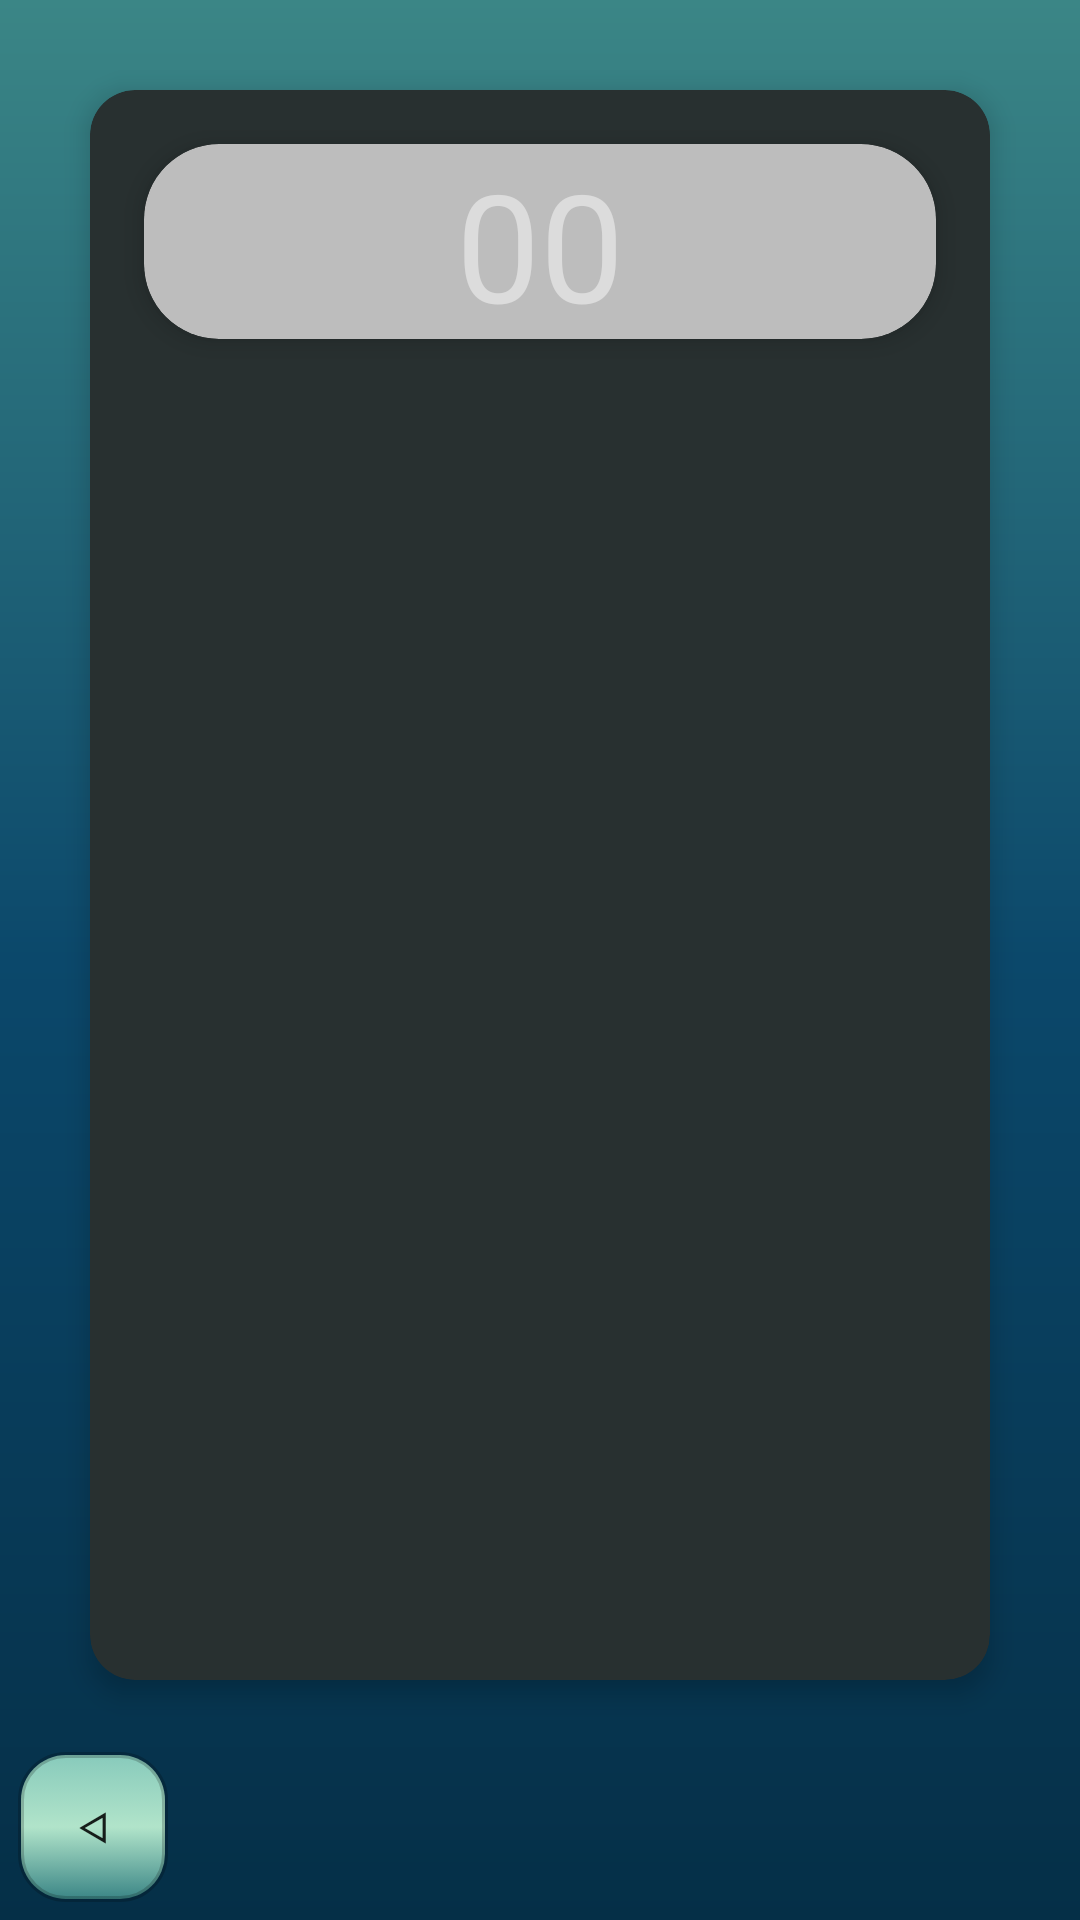

Produce the Android XML layout that renders to this screen, including the resource entries it uses.
<!-- AndroidManifest.xml: application theme AppTheme -->
<!-- res/layout/fragment_recomendation.xml -->
<?xml version="1.0" encoding="utf-8"?>
<androidx.constraintlayout.widget.ConstraintLayout xmlns:android="http://schemas.android.com/apk/res/android"
    xmlns:tools="http://schemas.android.com/tools"
    android:layout_width="match_parent"
    android:layout_height="match_parent"
    xmlns:app="http://schemas.android.com/apk/res-auto"
    tools:context=".Fragments.Recomendation"
    android:background="@drawable/style_for_windows">


    <Button
        android:id="@+id/btnCanselRecomend"
        android:layout_width="50dp"
        android:layout_height="50dp"
        app:layout_constraintStart_toStartOf="parent"
        app:layout_constraintBottom_toBottomOf="parent"
        android:background="@drawable/slytle_for_button"
        android:layout_margin="6dp"
        android:text="&#5130;"
        />

    <androidx.cardview.widget.CardView
        android:layout_width="match_parent"
        android:layout_height="match_parent"
        android:layout_marginTop="30dp"
        android:layout_marginStart="30dp"
        android:layout_marginEnd="30dp"
        android:layout_marginBottom="80dp"
        app:cardCornerRadius="15dp"
        app:cardElevation="5dp"
        app:cardBackgroundColor="#283030"
        app:layout_constraintTop_toTopOf="parent"
        app:layout_constraintStart_toStartOf="parent">



    <androidx.cardview.widget.CardView
        android:id="@+id/index_form"
        android:layout_width="match_parent"
        android:layout_height="wrap_content"
        android:layout_margin="18dp"
        app:cardCornerRadius="25dp"
        app:cardElevation="5dp"
        app:cardBackgroundColor="#BDBDBD"
        >
        <TextView
            android:id="@+id/index"
            android:layout_width="120dp"
            android:layout_height="65dp"
            android:textColor="#DCDCDC"
            android:text="00"
            android:textAlignment="center"
            android:layout_gravity="center"
            android:textSize="50sp"
            />
    </androidx.cardview.widget.CardView>

        <ScrollView
            android:layout_width="match_parent"
            android:layout_height="wrap_content"
            android:layout_marginTop="85dp"
            android:layout_marginBottom="16dp">
    <TextView
        android:id="@+id/recomendation"
        android:layout_width="match_parent"
        android:layout_height="wrap_content"
        android:textColor="#43B61A"
        android:textSize="16sp"
        android:layout_margin="26dp"/>

        </ScrollView>
    </androidx.cardview.widget.CardView>






</androidx.constraintlayout.widget.ConstraintLayout>
<!-- resources referenced by this layout -->
<resources>
  <!-- drawable slytle_for_button (drawable) -->
  <?xml version="1.0" encoding="utf-8"?>
  <selector xmlns:android="http://schemas.android.com/apk/res/android">
      <item android:state_pressed="false" android:drawable="@drawable/slytle_for_not_push_button"/>
      <item android:state_pressed="true" android:drawable="@drawable/slytle_for_push_button" />
  </selector>
  <!-- drawable style_for_windows (drawable) -->
  <?xml version="1.0" encoding="utf-8"?>
  <shape xmlns:android="http://schemas.android.com/apk/res/android" android:shape="rectangle">
  
      <gradient
          android:startColor="@color/there_we_could_sail"
          android:centerColor="@color/adrift_in_dreams"
          android:endColor="@color/menu"
          android:type="linear"
          android:angle="-90"/>
  
  
  </shape>
  <style name="AppTheme" parent="Theme.AppCompat.Light.NoActionBar">
          
          <item name="colorPrimary">@color/colorPrimary</item>
          <item name="colorPrimaryDark">@color/there_we_could_sail</item>
          <item name="colorAccent">@color/colorAccent</item>
      </style>
  <!-- drawable slytle_for_not_push_button (drawable) -->
  <?xml version="1.0" encoding="utf-8"?>
  <shape xmlns:android="http://schemas.android.com/apk/res/android" android:shape="rectangle">
  <gradient
      android:startColor="@color/there_we_could_sail"
      android:centerColor="#B1E4CA"
      android:endColor="@color/sea_foaming"
      android:type="linear"
      android:angle="90"
      />
      <corners android:radius="15dp"/>
      <stroke android:width="2dp" android:color="#33000000" />
  </shape>
  <!-- drawable slytle_for_push_button (drawable) -->
  <?xml version="1.0" encoding="utf-8"?>
  <shape xmlns:android="http://schemas.android.com/apk/res/android" android:shape="rectangle">
      <solid android:color="#CC62FFC8"/>
      <corners android:radius="15dp"/>
      <stroke android:width="2dp" android:color="#33000000" />
  </shape>
  <color name="there_we_could_sail">#3B8686</color>
  <color name="adrift_in_dreams">#0B486B</color>
  <color name="menu">#052F47</color>
  <color name="colorPrimary">#6200EE</color>
  <color name="colorAccent">#03DAC5</color>
  <color name="sea_foaming">#CCA8F0D7</color>
</resources>
